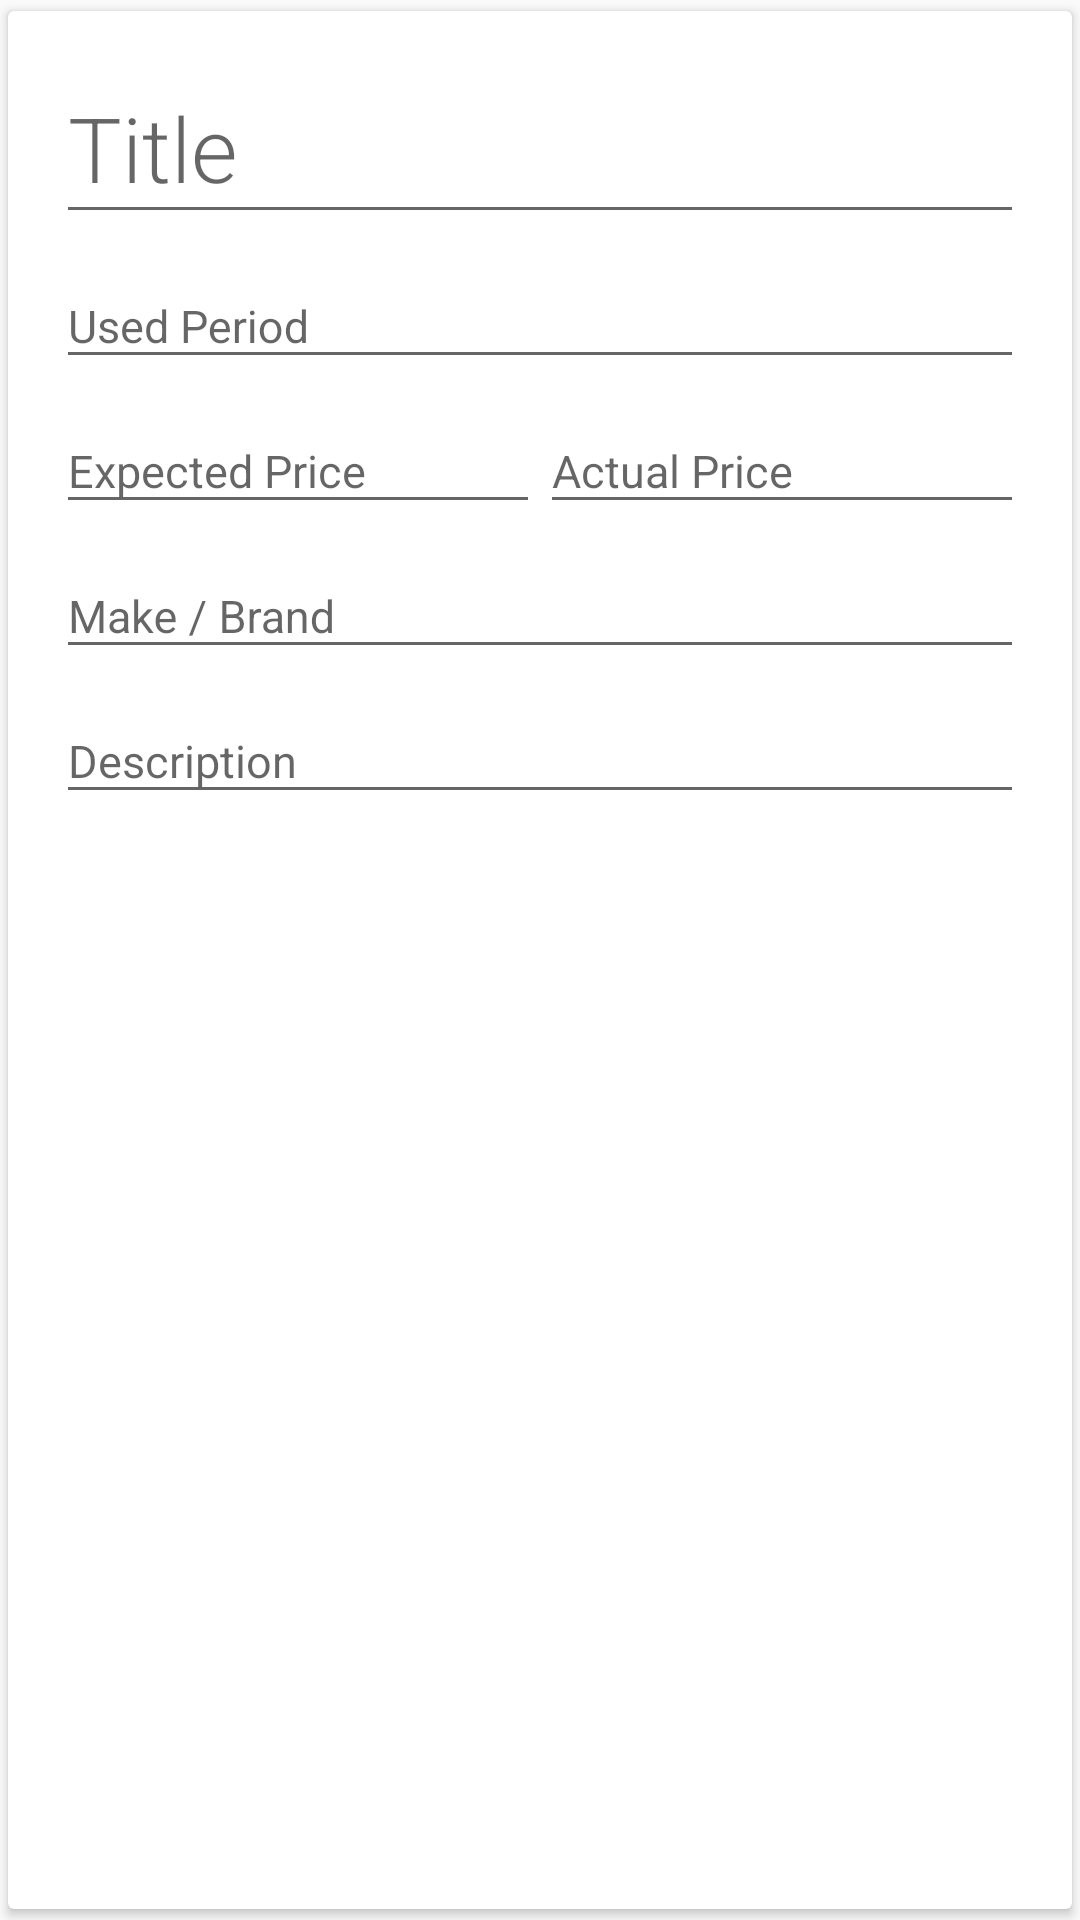

Here is an Android app screen rendered from its layout file. Give the layout XML and the strings, colors and styles it references.
<!-- AndroidManifest.xml: application theme AppTheme -->
<!-- res/layout/fragment_add_post_details.xml -->
<android.support.v7.widget.CardView
        xmlns:android="http://schemas.android.com/apk/res/android"
        xmlns:card_view="http://schemas.android.com/apk/res-auto"
        android:layout_width="match_parent"
        android:layout_height="wrap_content"
        card_view:cardBackgroundColor="@android:color/white"
        card_view:cardElevation="2sp"
        card_view:cardUseCompatPadding="true"
        android:id="@+id/add_user_details_cv"
        >

        <LinearLayout
            android:layout_width="match_parent"
            android:layout_height="wrap_content"
            android:layout_margin="16dp"
            android:orientation="vertical">

            <android.support.design.widget.TextInputLayout
                android:layout_width="match_parent"
                android:layout_height="wrap_content">

                <EditText android:textSize="30sp"
                    style="@style/MyEditTextTheme"
                    android:inputType="textMultiLine|textNoSuggestions"
                    android:singleLine="false"
                    android:layout_width="match_parent"
                    android:id="@+id/add_post_title"
                    android:fontFamily="sans-serif-light"
                    android:hint="@string/title"
                    android:paddingTop="0dp"
                    android:layout_height="wrap_content" />

            </android.support.design.widget.TextInputLayout>

            <android.support.design.widget.TextInputLayout
                android:layout_width="match_parent"
                android:layout_height="wrap_content">

                <EditText android:textSize="15sp"
                    style="@style/MyEditTextTheme"
                    android:inputType="textNoSuggestions"
                    android:singleLine="true"
                    android:layout_width="match_parent"
                    android:id="@+id/add_post_used_period"
                    android:hint="@string/usedPeriod"
                    android:layout_height="wrap_content" />

            </android.support.design.widget.TextInputLayout>


            <LinearLayout
                android:layout_width="match_parent"
                android:layout_height="wrap_content"
                android:orientation="horizontal">

                <android.support.design.widget.TextInputLayout
                    android:layout_width="match_parent"
                    android:layout_height="wrap_content"
                    android:layout_weight="1"
                    >

                    <EditText android:textSize="15sp"
                        style="@style/MyEditTextTheme"
                        android:inputType="textNoSuggestions"
                        android:singleLine="true"
                        android:layout_width="match_parent"
                        android:id="@+id/add_post_expected_price"
                        android:hint="@string/expectedPrice"
                        android:layout_height="wrap_content" />

                </android.support.design.widget.TextInputLayout>

                <android.support.design.widget.TextInputLayout
                    android:layout_width="match_parent"
                    android:layout_height="wrap_content"
                    android:layout_weight="1"
                    >
                        <EditText android:textSize="15sp"
                            style="@style/MyEditTextTheme"
                            android:inputType="textNoSuggestions"
                            android:singleLine="true"
                            android:layout_width="match_parent"
                            android:id="@+id/add_post_actual_price"
                            android:hint="@string/actualPrice"
                            android:layout_height="wrap_content" />
                </android.support.design.widget.TextInputLayout>

            </LinearLayout>

            <android.support.design.widget.TextInputLayout
                android:layout_width="match_parent"
                android:layout_height="wrap_content">
                <EditText android:textSize="15sp"
                    android:layout_weight="1"
                    android:inputType="textNoSuggestions"
                    style="@style/MyEditTextTheme"
                    android:layout_width="match_parent"
                    android:singleLine="true"
                    android:id="@+id/add_post_make"
                    android:hint="@string/make"
                    android:layout_height="wrap_content" />
            </android.support.design.widget.TextInputLayout>

            <android.support.design.widget.TextInputLayout
                android:layout_width="match_parent"
                android:layout_height="wrap_content">
                    <EditText android:textSize="15sp"
                        android:layout_weight="1"
                        android:inputType="textMultiLine|textNoSuggestions"
                        style="@style/MyEditTextTheme"
                        android:layout_width="match_parent"
                        android:singleLine="false"
                        android:id="@+id/add_post_description"
                        android:hint="@string/description"
                        android:layout_height="wrap_content" />
            </android.support.design.widget.TextInputLayout>

        </LinearLayout>

    </android.support.v7.widget.CardView>
<!-- resources referenced by this layout -->
<resources>
  <string name="actualPrice">Actual Price</string>
  <string name="description">Description</string>
  <string name="expectedPrice">Expected Price</string>
  <string name="make">Make / Brand</string>
  <string name="title">Title</string>
  <string name="usedPeriod">Used Period</string>
  <style name="MyEditTextTheme">
          
          <item name="colorControlNormal">#ffd1d1d1</item>
          
      </style>
  <style name="AppTheme" parent="Theme.AppCompat.Light.DarkActionBar">
          
          <item name="colorPrimary">@color/TitlePrimaryDark</item>
          <item name="colorPrimaryDark">@color/TitlePrimaryDark</item>
          <item name="colorAccent">@color/IconColor</item>
          <item name="android:textColor">@android:color/black</item>
          <item name="actionOverflowMenuStyle">@style/CMOptionsMenu</item>
      </style>
  <color name="TitlePrimaryDark">#01579B</color>
  <color name="IconColor">#F5554a</color>
  <style name="CMOptionsMenu" parent="Widget.AppCompat.PopupMenu.Overflow">
          <item name="android:popupBackground">#EEEEEE</item>
  
      </style>
</resources>
